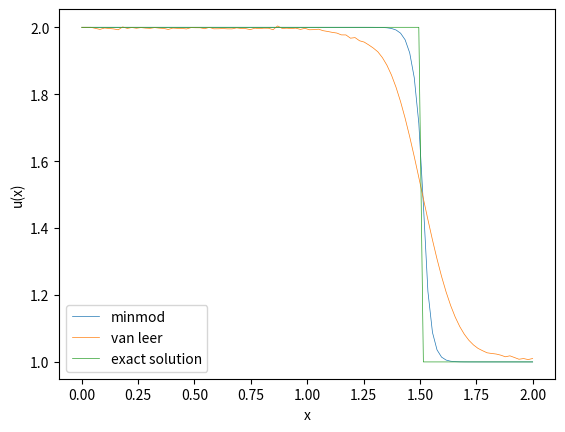

Here is the Python script that generated this plot:
import numpy as np
import matplotlib.pyplot as plt
from scipy import integrate


def init(dx, x):
    u0_ = np.zeros(len(x))
    for j in range(len(x)):
        u0_[j] = 1 / dx * integrate.quad(initial_values, x[j] - 0.5 * dx, x[j] + 0.5 * dx)[0]
    return u0_


def initial_values(x):
    return 2*(x<=0.5)+1*(x>0.5)


def f(x):
    return x


def f_prime(x):
    return np.ones_like(x)


def u_exact(x):
    t = tend
    return initial_values(x - t)


# takes in all values of u = (u_j^n)_j at time n and returns vector of fluxes (F_{j+1/2})_j

def rusanov_flux(u_left, u_right, dx, dt):
    return (f(u_left) + f(u_right)) / 2 - np.max([np.abs(f_prime(u_left)), np.abs(f_prime(u_right))]) / 2 * (
            u_right - u_left)

def godunov_flux(u_left, u_right):
    #u_left = np.concatenate(([u[-1]], u))
    # u_right =np.concatenate((u, [u[0]]))
    #is_smaller = (u_left <= u_right)
    #return is_smaller*f(u_left)+(1-is_smaller)*f(u_right)
    return f(u_left)

def vectorized_minmod(a, b):
    # Create a condition where a and b have opposite signs (or either is zero)
    mask = a * b <= 0
    # Where this condition is true, we return 0
    result = np.where(mask, 0, np.where(np.abs(a) < np.abs(b), a, b))
    return result


def sigma_minmod(u, dx):
    du = np.diff(u)
    # boundary
    sigma_inside = vectorized_minmod(du[1:], du[:-1])/dx
    return np.concatenate([[sigma_inside[0]], sigma_inside, [sigma_inside[-1]]])

def sigma_van_leer(u, dx):
    du = np.diff(u)
    # boundary
    divbyzero = (du[:-1]==0)
    du[:-1][divbyzero] = 1
    r = (1-divbyzero)*du[1:]/du[:-1]
    sigma_inside = (r+np.abs(r))/(1+np.abs(r))
    return np.concatenate([[sigma_inside[0]], sigma_inside, [sigma_inside[-1]]])

# def sigma(u, dx):
#     du = np.concatenate([np.diff(u), [0]])
#     # boundary
#     return vectorized_minmod(du / dx, np.roll(du, 1) / dx)


def u_minus(u, dx, sigma_func):
    # vector containing u_{j+1/2}^{-} for all j
    return u + sigma_func(u, dx) * dx / 2


def u_plus(u, dx, sigma_func):
    # vector containing u_{j+1/2}^{+} for all j
    return u - sigma_func(u, dx) * dx / 2


tend = 1.
mesh_sizes = np.array([100])
err_l1 = np.zeros(n := len(mesh_sizes))
err_l2 = np.zeros(n)
err_linf = np.zeros(n)
numerical_solutions = []

# number of decimals for reporting values
precision = 4
sigma_func_list = [sigma_minmod, sigma_van_leer]
sigma_names = ["minmod", "van leer"]

for sigma_func in sigma_func_list:
    for i, N in enumerate(mesh_sizes):
        dx = 2 / N
        # choosing dt according to CFL condition
        dt = 2 / (4 * N)  # <= 1/(2N)

        x = np.linspace(0, 2, N)
        # Initial values:
        # u = initial_values_average(x, dx)
        # u = initial_values(x)
        u = init(dx, x)
        u = np.concatenate([[u[0]], u, [u[-1]]])
        for _ in range(int(tend / dt)):
            u[0] = u[1]  # Apply Dirichlet boundary conditions
            u[-1] = u[-2]
            u_minus_values = u_minus(u, dx, sigma_func)[:-1]
            u_plus_values = u_plus(u, dx, sigma_func)[1:]
            F_j = godunov_flux(u_minus_values, u_plus_values)
            F_j_diff = F_j[1:] - F_j[:-1]
            u[1:-1] = u[1:-1] - dt / dx * F_j_diff

        u = u[1:-1]

        numerical_solutions.append(u)
        err_l1[i] = np.sum(np.abs(u - u_exact(x))) * dx
        err_l2[i] = np.sqrt(np.sum((np.abs(u - u_exact(x))) ** 2) * dx)
        err_linf[i] = np.max(np.abs(u - u_exact(x)))
    

# print only one numerical solution with exact solution

index = 0
for index, sigma_func in enumerate(sigma_func_list):
    plt.plot(np.linspace(0, 2, mesh_sizes[-1]), numerical_solutions[index], '-',
             label=f"{sigma_names[index]}", linewidth=0.5)
    plt.xlabel("x")
    plt.ylabel("u(x)")
plt.plot(x := np.linspace(0, 2, mesh_sizes[-1]), u_exact(x), label="exact solution", linewidth=0.5)
plt.legend()
plt.show()